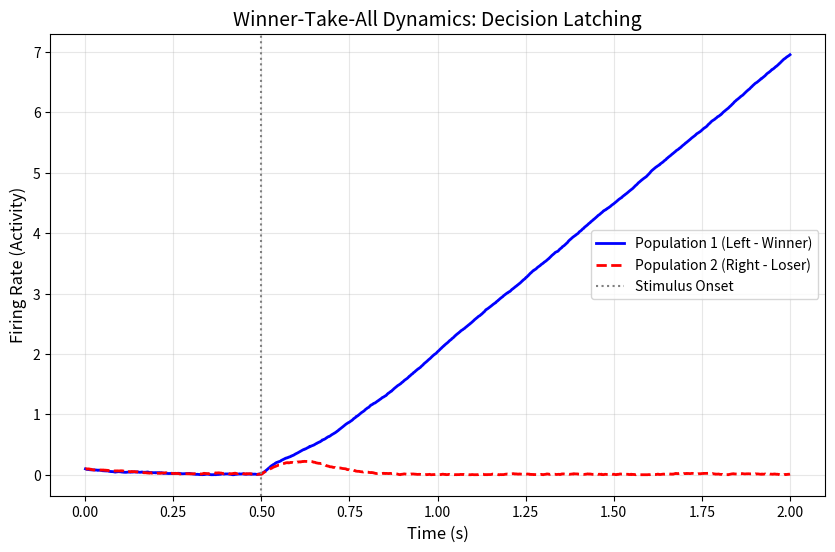

Reproduce this figure in Python.
import numpy as np
import matplotlib.pyplot as plt

class NeuralArbitrator:
    def __init__(self, dt=0.001, tau=0.1, noise_amp=0.02):
        """
        Implementation of the Wong & Wang (2006) Reduced Attractor Model.
        
        Parameters:
        -----------
        dt : float
            Simulation time step in seconds (e.g., 0.001 = 1ms).
        tau : float
            Synaptic time constant (approx. 100ms for NMDA receptors).
        noise_amp : float
            Amplitude of the stochastic noise term (simulating neural fluctuations).
        """
        self.dt = dt
        self.tau = tau
        self.noise_amp = noise_amp
        
        # Model Parameters (Adapted from Wong & Wang, 2006 reduced model)
        # These weights determine the attractor dynamics.
        self.w_self = 1.0      # Weight of self-excitation (enables 'Latching' / Memory)
        self.w_inhibit = 1.0   # Weight of mutual inhibition (enables 'Competition' / WTA)
        
        # Initial State (Firing Rates - represented in arbitrary units or Hz)
        # We start with low baseline activity to simulate spontaneous background noise.
        self.r1 = 0.1 
        self.r2 = 0.1
        
        # History log for visualization purposes
        self.history = {'t': [], 'r1': [], 'r2': []}
        self.time = 0

    def transfer_function(self, x):
        """
        Frequency-Current (F-I) curve. 
        Acts as a Rectified Linear Unit (ReLU) to ensure firing rates remain non-negative.
        Simulates the threshold-linear response of neural populations.
        """
        return np.maximum(0, x)

    def step(self, input_1, input_2):
        """
        Advances the simulation by one time step (dt).
        
        Parameters:
        -----------
        input_1 : float
            External sensory evidence driving Population 1 (e.g., Left Choice).
        input_2 : float
            External sensory evidence driving Population 2 (e.g., Right Choice).
            
        Returns:
        --------
        r1, r2 : float
            Updated firing rates for both populations.
        """
        
        # 1. Noise Generation (Stochastic Term)
        # Scaled by sqrt(dt) for proper integration of the stochastic differential equation (Euler-Maruyama method).
        noise1 = np.random.normal(0, 1) * np.sqrt(self.dt) * self.noise_amp
        noise2 = np.random.normal(0, 1) * np.sqrt(self.dt) * self.noise_amp
        
        # 2. Compute Total Synaptic Input
        # Input = External Stimulus + (Self-Excitation) - (Cross-Inhibition)
        total_input_1 = input_1 + (self.w_self * self.r1) - (self.w_inhibit * self.r2)
        total_input_2 = input_2 + (self.w_self * self.r2) - (self.w_inhibit * self.r1)
        
        # 3. Compute Derivatives (The Dynamics)
        # Equation: tau * dR/dt = -R + F(Input)
        dr1 = (-self.r1 + self.transfer_function(total_input_1)) / self.tau
        dr2 = (-self.r2 + self.transfer_function(total_input_2)) / self.tau
        
        # 4. Update State (Euler Integration)
        self.r1 += dr1 * self.dt + noise1
        self.r2 += dr2 * self.dt + noise2
        
        # 5. Enforce Biological Constraint (Non-negative firing rates)
        self.r1 = max(0, self.r1)
        self.r2 = max(0, self.r2)
        
        # Advance internal clock and log history
        self.time += self.dt
        self.history['t'].append(self.time)
        self.history['r1'].append(self.r1)
        self.history['r2'].append(self.r2)
        
        return self.r1, self.r2

# --- SIMULATION AND TESTING ---
# This section generates the Figure for the 'Results' section of your report.

if __name__ == "__main__":
    # Initialize the Neural Arbitrator
    model = NeuralArbitrator(dt=0.001, tau=0.1, noise_amp=0.05)

    # Simulation Settings
    duration = 2.0  # seconds
    steps = int(duration / model.dt)

    # Generate Input Signals (Simulating Human Intent)
    # Scenario: "Perceptual Decision"
    # First 0.5s: Silence (Baseline)
    # After 0.5s: Strong evidence for Option 1 (Left), weak evidence for Option 2 (Right)
    inputs_1 = np.zeros(steps)
    inputs_2 = np.zeros(steps)

    inputs_1[500:] = 0.5  # Stronger signal for Left (Target)
    inputs_2[500:] = 0.4  # Weaker signal for Right (Distractor)

    # Run Simulation Loop
    print("Running simulation...")
    for i in range(steps):
        model.step(inputs_1[i], inputs_2[i])

    # Visualization
    plt.figure(figsize=(10, 6))
    
    # Plot firing rates
    plt.plot(model.history['t'], model.history['r1'], label='Population 1 (Left - Winner)', color='blue', linewidth=2)
    plt.plot(model.history['t'], model.history['r2'], label='Population 2 (Right - Loser)', color='red', linewidth=2, linestyle='--')
    
    # Mark stimulus onset
    plt.axvline(x=0.5, color='gray', linestyle=':', label='Stimulus Onset')
    
    # Formatting
    plt.title('Winner-Take-All Dynamics: Decision Latching', fontsize=14)
    plt.xlabel('Time (s)', fontsize=12)
    plt.ylabel('Firing Rate (Activity)', fontsize=12)
    plt.legend()
    plt.grid(True, alpha=0.3)
    
    # Show plot
    plt.show()